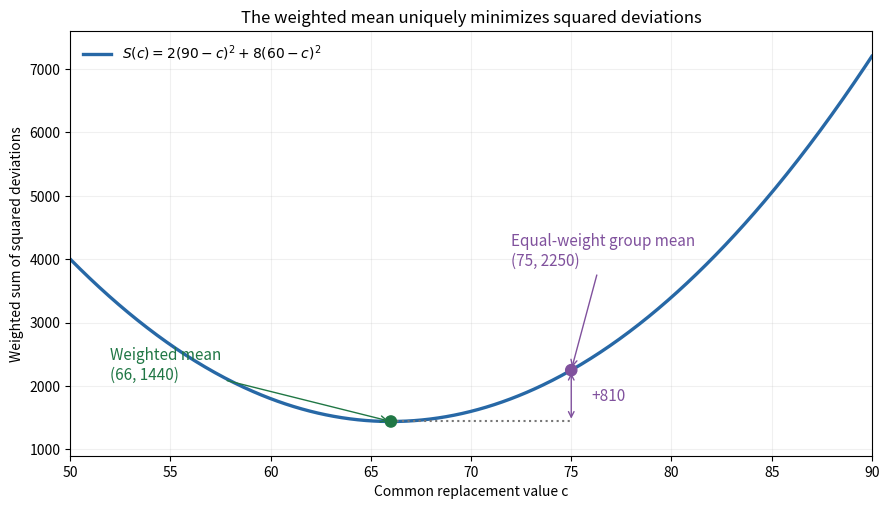

Here is the Python script that generated this plot: (Note: this script raises an exception after producing the figure.)
"""Weighted squared deviations for two synthetic groups; output to CWD."""
from pathlib import Path

import matplotlib.pyplot as plt
import numpy as np


def objective(c):
    return 2 * (90 - c) ** 2 + 8 * (60 - c) ** 2


def main():
    c = np.linspace(50, 90, 500)
    assert objective(66) == 1440 and objective(75) == 2250
    np.testing.assert_allclose(objective(c), 1440 + 10 * (c - 66) ** 2)
    fig, ax = plt.subplots(figsize=(9, 5.2), dpi=120)
    fig.patch.set_facecolor("white")
    ax.set_facecolor("white")
    ax.plot(c, objective(c), color="#2768a6", linewidth=2.4,
            label=r"$S(c)=2(90-c)^2+8(60-c)^2$")
    ax.scatter([66, 75], [1440, 2250], s=65,
               color=["#207745", "#80519d"], zorder=4)
    ax.annotate("Weighted mean\n(66, 1440)", (66, 1440), (52, 2100),
                arrowprops={"arrowstyle": "->", "color": "#207745"},
                color="#207745", fontsize=11)
    ax.annotate("Equal-weight group mean\n(75, 2250)", (75, 2250), (72, 3900),
                arrowprops={"arrowstyle": "->", "color": "#80519d"},
                color="#80519d", fontsize=11)
    ax.annotate("", (75, 2250), (75, 1440),
                arrowprops={"arrowstyle": "<->", "color": "#80519d"})
    ax.text(76, 1770, "+810", color="#80519d", fontsize=11)
    ax.hlines(1440, 66, 75, linestyle=":", color="#777777")
    ax.set(xlim=(50, 90), ylim=(900, 7600), xlabel="Common replacement value c",
           ylabel="Weighted sum of squared deviations",
           title="The weighted mean uniquely minimizes squared deviations")
    ax.grid(alpha=0.18)
    ax.legend(loc="upper left", frameon=False)
    fig.tight_layout()
    fig.savefig(Path.cwd() / Path(__file__).with_suffix(".png").name,
                facecolor="white")
    plt.close(fig)


if __name__ == "__main__":
    main()
